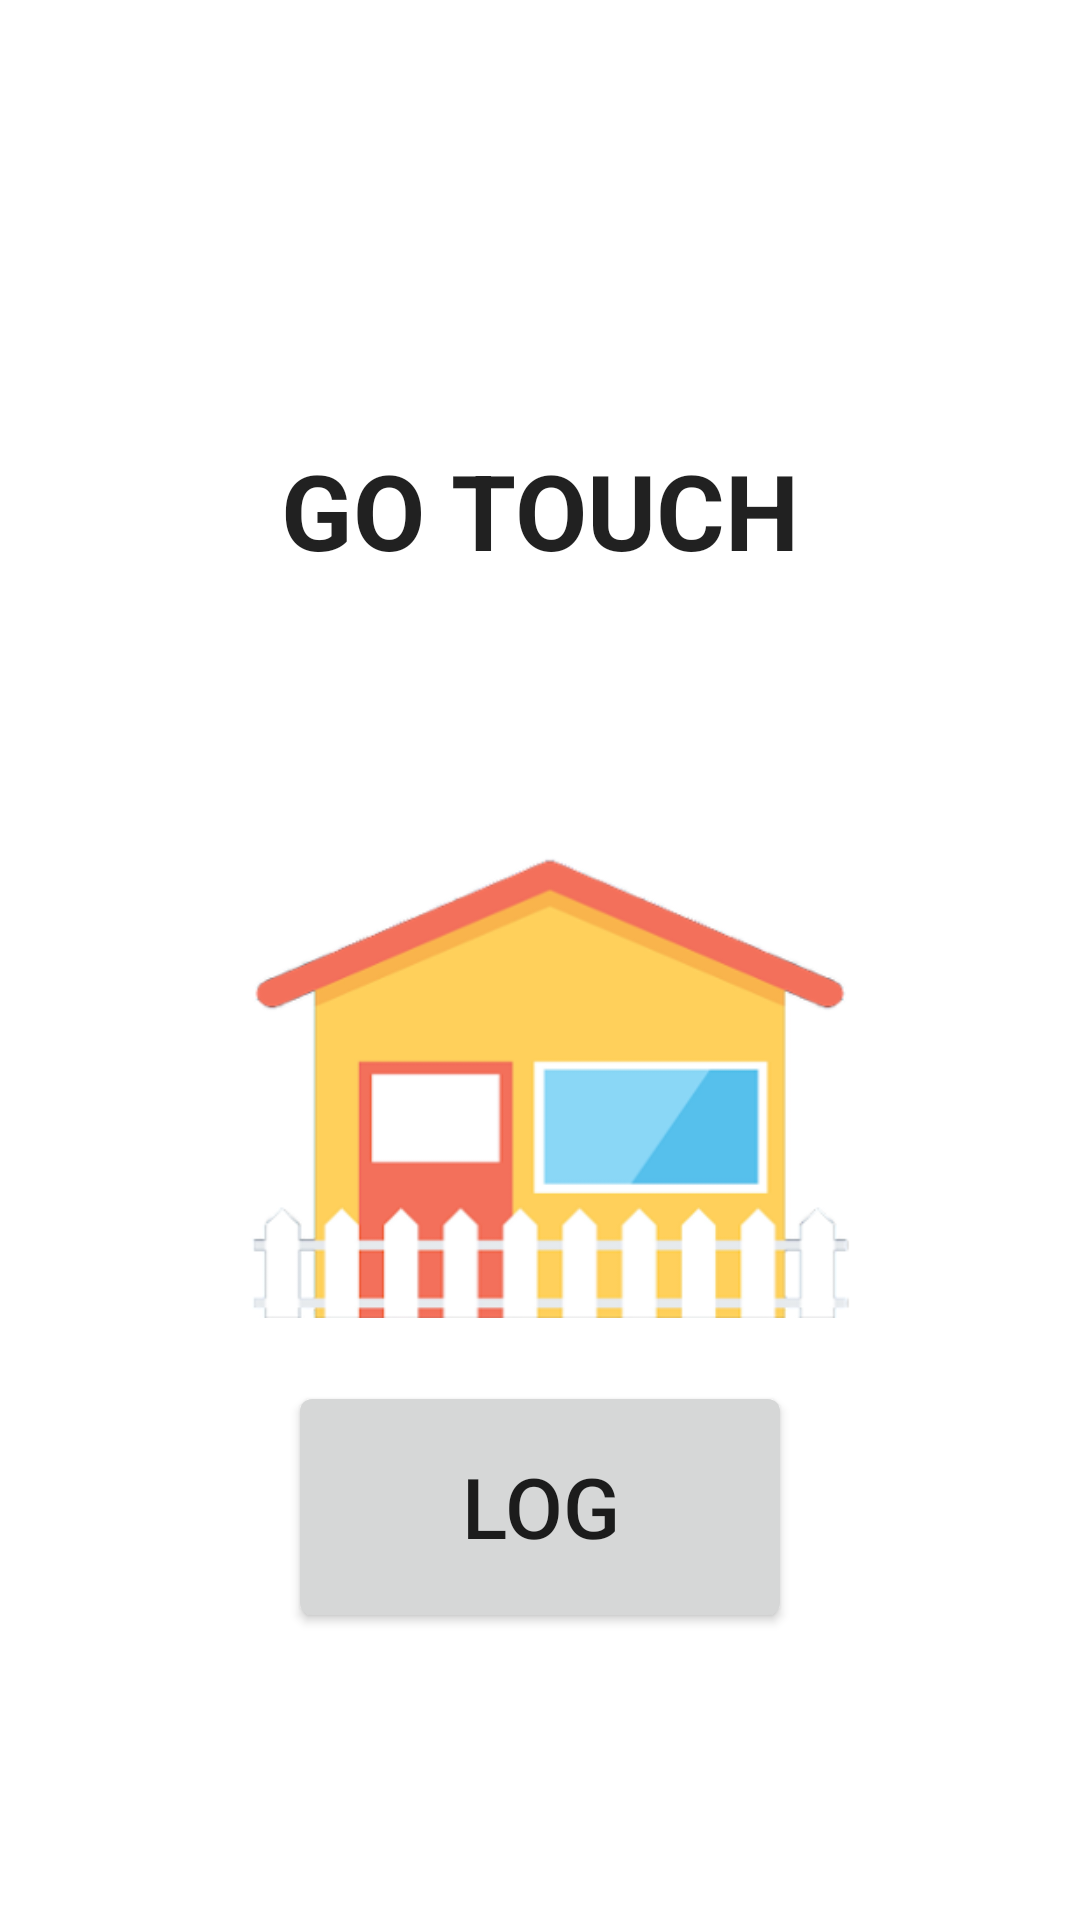

Produce the Android XML layout that renders to this screen, including the resource entries it uses.
<!-- AndroidManifest.xml: application theme Theme.GoTouchGrass -->
<!-- res/layout/activity_main.xml -->
<?xml version="1.0" encoding="utf-8"?>
<androidx.constraintlayout.widget.ConstraintLayout xmlns:android="http://schemas.android.com/apk/res/android"
    xmlns:app="http://schemas.android.com/apk/res-auto"
    xmlns:tools="http://schemas.android.com/tools"
    android:layout_width="match_parent"
    android:layout_height="match_parent"
    tools:context=".MainActivity">

    <TextView
        android:id="@+id/Welcome_txt"
        android:layout_width="wrap_content"
        android:layout_height="wrap_content"
        android:layout_marginBottom="300dp"
        android:text="@string/grass_txt"
        android:textAppearance="@style/TextAppearance.AppCompat.Body1"
        android:textSize="35sp"
        android:textStyle="bold"
        app:layout_constraintBottom_toBottomOf="parent"
        app:layout_constraintEnd_toEndOf="parent"
        app:layout_constraintStart_toStartOf="parent"
        app:layout_constraintTop_toTopOf="parent" />

    <ImageView
        android:id="@+id/main_image"
        android:layout_width="wrap_content"
        android:layout_height="wrap_content"
        android:layout_marginTop="75dp"
        android:layout_marginBottom="25dp"
        android:adjustViewBounds="true"
        android:maxWidth="300dp"
        android:maxHeight="300dp"
        android:scaleType="fitCenter"
        android:visibility="visible"
        app:layout_constraintBottom_toTopOf="@id/button2"
        app:layout_constraintEnd_toEndOf="parent"
        app:layout_constraintStart_toStartOf="parent"
        app:layout_constraintTop_toBottomOf="@+id/Welcome_txt"
        app:srcCompat="@drawable/starting_house" />

    <Button
        android:id="@+id/button2"
        android:layout_width="wrap_content"
        android:layout_height="wrap_content"
        android:layout_marginBottom="100dp"
        android:scaleX="2"
        android:scaleY="2"
        android:text="LOG"
        app:layout_constraintBottom_toBottomOf="parent"
        app:layout_constraintEnd_toEndOf="parent"
        app:layout_constraintStart_toStartOf="parent"
        app:layout_constraintTop_toBottomOf="@+id/main_image" />

</androidx.constraintlayout.widget.ConstraintLayout>
<!-- resources referenced by this layout -->
<resources>
  <!-- drawable starting_house: png bitmap (drawable, 36232 bytes) -->
  <string name="grass_txt">GO TOUCH</string>
  <style name="Theme.GoTouchGrass" parent="Theme.MaterialComponents.DayNight.DarkActionBar">
          
          <item name="colorPrimary">@color/purple_500</item>
          <item name="colorPrimaryVariant">@color/purple_700</item>
          <item name="colorOnPrimary">@color/white</item>
          
          <item name="colorSecondary">@color/teal_200</item>
          <item name="colorSecondaryVariant">@color/teal_700</item>
          <item name="colorOnSecondary">@color/black</item>
          
          <item name="android:statusBarColor" tools:targetApi="l">?attr/colorPrimaryVariant</item>
          
      </style>
  <color name="white">#FFFFFFFF</color>
  <color name="black">#FF000000</color>
  <!-- not gathered from this repository: default colours our renderer supplied (Android Studio template values) -->
  <color name="purple_500">#FF6200EE</color>
  <color name="purple_700">#FF3700B3</color>
  <color name="teal_200">#FF03DAC5</color>
  <color name="teal_700">#FF018786</color>
</resources>
